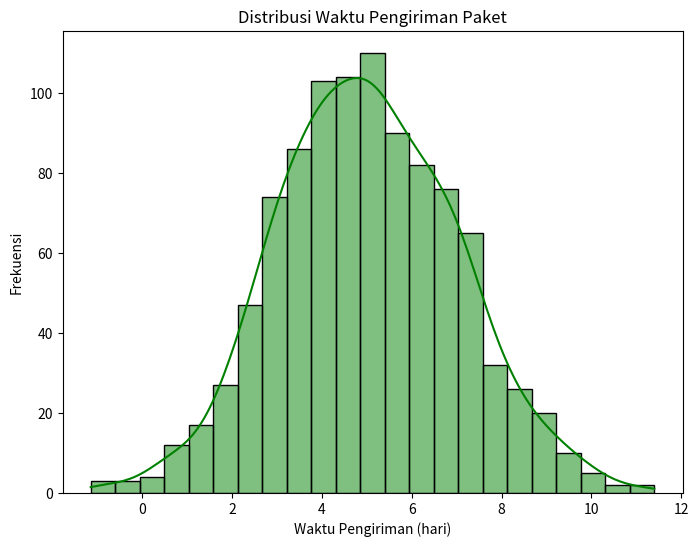
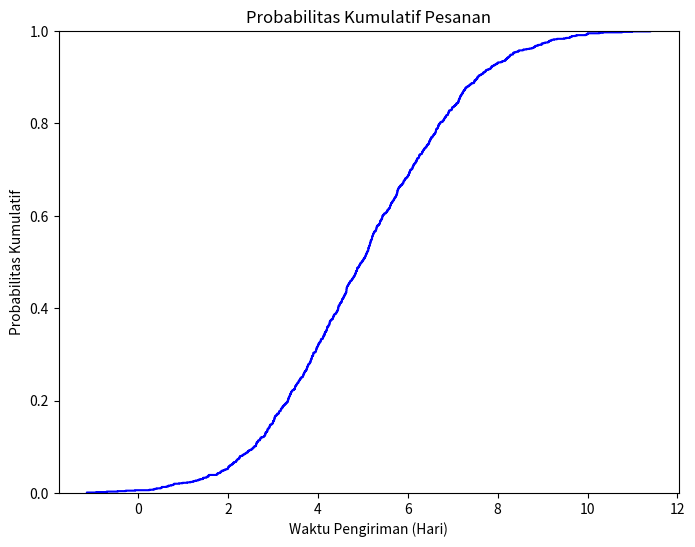

Write Python code to recreate these figures, in order.
import numpy as np
import pandas as pd
import matplotlib.pyplot as plt
import seaborn as sns

# Parameter distribusi normal
mean = 5
std_dev = 2
sample_size = 1000

# Simulasi waktu pengiriman berdasarkan distribusi normal
days = np.random.normal(mean, std_dev, sample_size)

# Membuat DataFrame
df = pd.DataFrame(days, columns=['Waktu Pengiriman'])
print(df.head())

# Hitung Probabilitas Pengiriman Paket dalam Waktu Kurang dari 3 hari
prob_kurang_dari_3 = (df['Waktu Pengiriman'] <= 3).mean()
print(f"Probabilitas Paket Dikirim Kurang dari 3 Hari: {prob_kurang_dari_3:.2f}")

# Hitung Probabilitas Pengiriman Paket dalam Waktu antara 4-7 hari
prob_antara_4_sampai_7 = ((df['Waktu Pengiriman'] >= 4) & (df['Waktu Pengiriman'] <= 7)).mean()
print(f"Probabilitas Paket Dikirim antara 4-7 Hari: {prob_antara_4_sampai_7:.2f}")

# Plot histogram distribusi
plt.figure(figsize=(8,6))
sns.histplot(df['Waktu Pengiriman'], kde=True, color='green')
plt.title('Distribusi Waktu Pengiriman Paket')
plt.xlabel('Waktu Pengiriman (hari)')
plt.ylabel('Frekuensi')
plt.show()

# Plot Probabilitas Kumulatif
plt.figure(figsize=(8,6))
sns.ecdfplot(df['Waktu Pengiriman'], color='blue')
plt.title('Probabilitas Kumulatif Pesanan')
plt.xlabel('Waktu Pengiriman (Hari)')
plt.ylabel('Probabilitas Kumulatif')
plt.show()